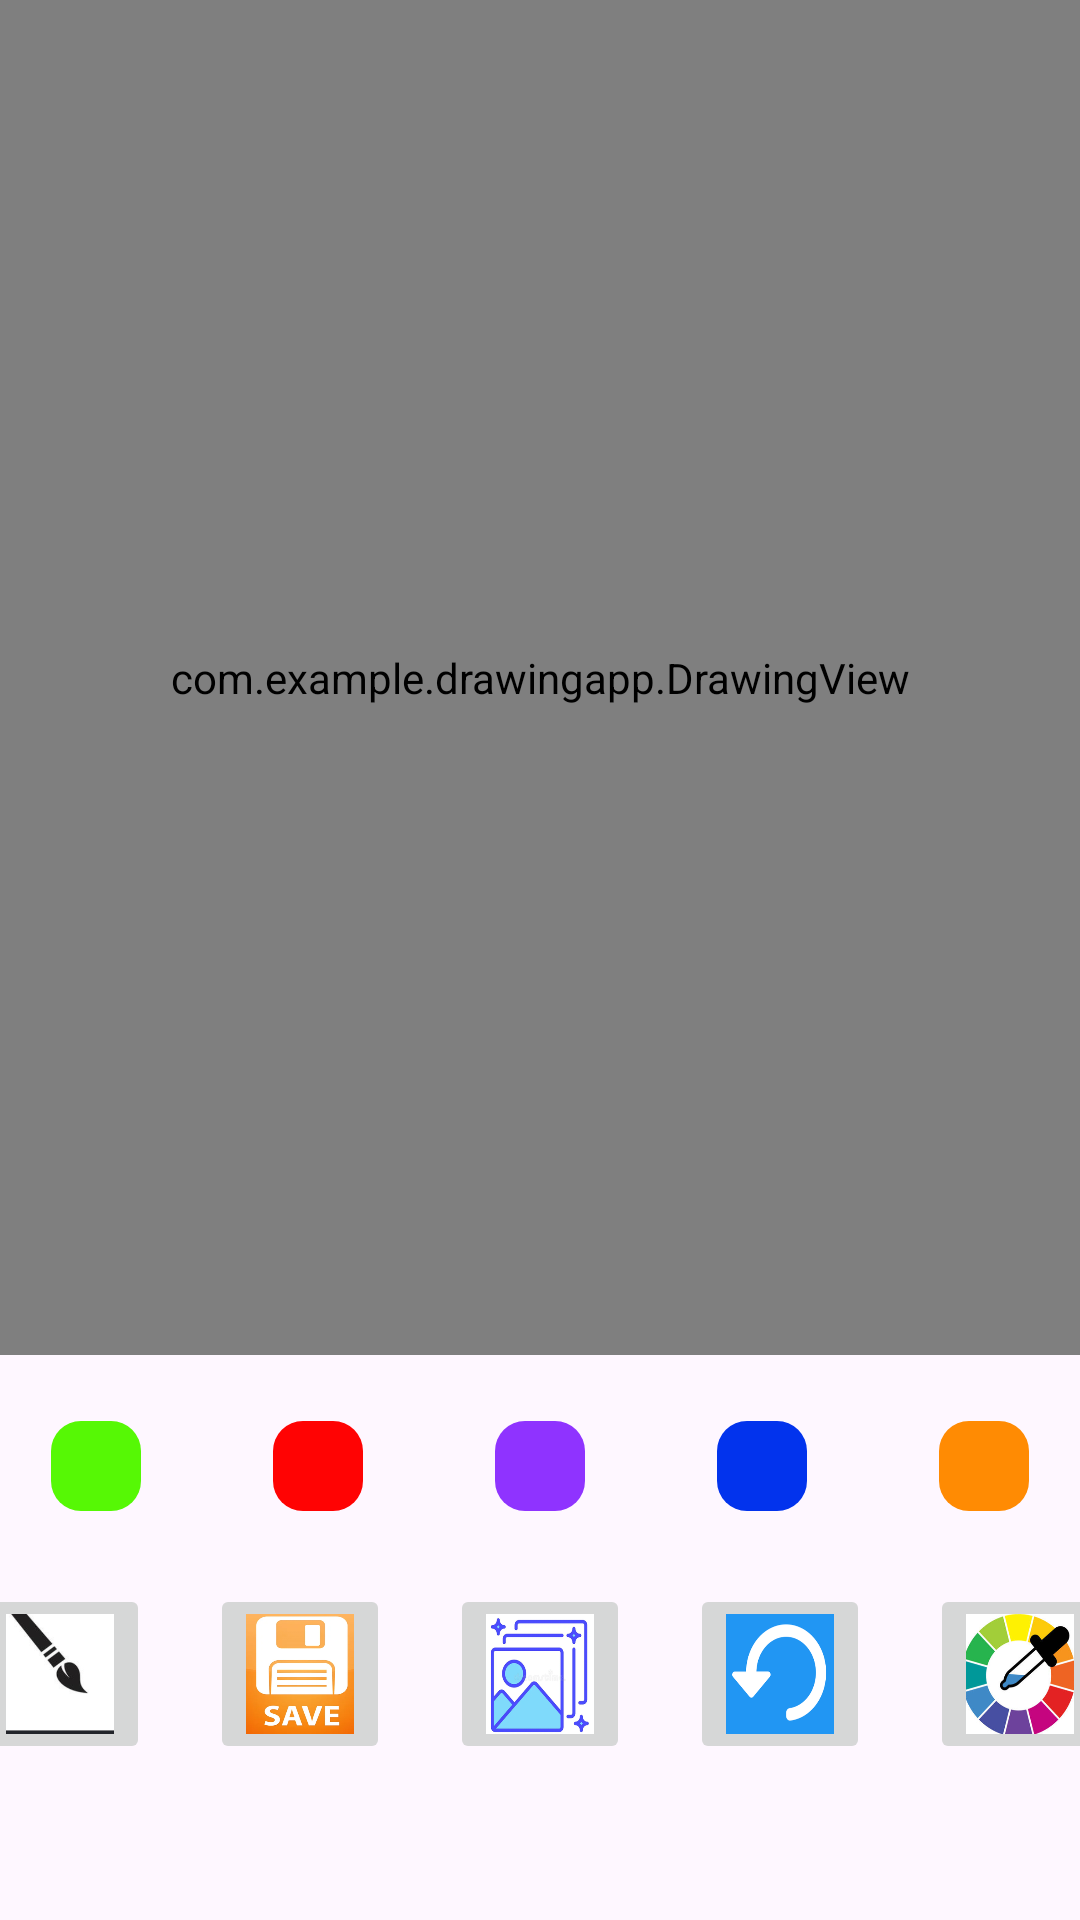

This screen was rendered from an Android layout file. Write that file and the resources it references.
<!-- AndroidManifest.xml: application theme Theme.DrawingApp -->
<!-- res/layout/activity_main.xml -->
<?xml version="1.0" encoding="utf-8"?>
<RelativeLayout xmlns:android="http://schemas.android.com/apk/res/android"
    xmlns:app="http://schemas.android.com/apk/res-auto"
    xmlns:tools="http://schemas.android.com/tools"
    android:layout_width="match_parent"
    android:layout_height="match_parent"
    tools:context=".MainActivity">


    <androidx.constraintlayout.widget.ConstraintLayout
        android:id="@+id/constraint_l1"
        android:layout_width="match_parent"
        android:layout_height="match_parent"
        android:orientation="vertical"
        android:layout_above="@+id/linear_l2">

        <ImageView
            android:id="@+id/gallery_image"
            android:layout_height="match_parent"
            android:layout_width="match_parent"
            android:contentDescription="@string/gallery"/>

        <com.example.drawingapp.DrawingView
            android:id="@+id/drawing_view"
            android:layout_width="match_parent"
            android:layout_height="match_parent"
            android:background="#FFFFFF"/>

    </androidx.constraintlayout.widget.ConstraintLayout>

    <androidx.appcompat.widget.LinearLayoutCompat
        android:id="@+id/linear_l2"
        android:layout_width="match_parent"
        android:layout_height="wrap_content"
        android:layout_above="@+id/linear_l3"
        android:layout_marginBottom="-8dp"
        android:gravity="center"
        android:orientation="horizontal">

        <ImageButton
            android:id="@+id/green_button"
            android:layout_width="30dp"
            android:layout_height="30dp"
            android:layout_margin="22dp"
            android:background="@drawable/green_bg"
            app:layout_constraintBottom_toBottomOf="parent"
            app:layout_constraintEnd_toStartOf="@+id/blue_button"
            app:layout_constraintStart_toStartOf="@+id/red_button" />

        <ImageButton
            android:id="@+id/red_button"
            android:layout_width="30dp"
            android:layout_height="30dp"
            android:layout_margin="22dp"
            android:background="@drawable/red_bg"
            app:layout_constraintBottom_toBottomOf="parent"
            app:layout_constraintEnd_toStartOf="@+id/blue_button"
            app:layout_constraintStart_toStartOf="@+id/red_button" />

        <ImageButton
            android:id="@+id/purple_button"
            android:layout_width="30dp"
            android:layout_height="30dp"
            android:layout_margin="22dp"
            android:background="@drawable/purple_bg"
            app:layout_constraintBottom_toBottomOf="parent"
            app:layout_constraintEnd_toStartOf="@+id/blue_button"
            app:layout_constraintStart_toStartOf="@+id/red_button" />

        <ImageButton
            android:id="@+id/blue_button"
            android:layout_width="30dp"
            android:layout_height="30dp"
            android:layout_margin="22dp"
            android:background="@drawable/blue_bg"
            app:layout_constraintBottom_toBottomOf="parent"
            app:layout_constraintEnd_toStartOf="@+id/orange_button"
            app:layout_constraintStart_toStartOf="@+id/green_button" />

        <ImageButton
            android:id="@+id/orange_button"
            android:layout_width="30dp"
            android:layout_height="30dp"
            android:layout_margin="22dp"
            android:background="@drawable/orange_bg"
            app:layout_constraintBottom_toBottomOf="parent"
            app:layout_constraintStart_toStartOf="@+id/blue_button" />

    </androidx.appcompat.widget.LinearLayoutCompat>

    <androidx.appcompat.widget.LinearLayoutCompat
        android:id="@+id/linear_l3"
        android:layout_width="wrap_content"
        android:layout_height="wrap_content"
        android:layout_alignParentBottom="true"
        android:layout_marginBottom="42dp"
        android:gravity="center"
        android:orientation="horizontal">


        <ImageButton
            android:id="@+id/brush_button"
            android:layout_width="60dp"
            android:layout_height="60dp"
            android:layout_margin="10dp"
            android:contentDescription="@string/brush"
            android:scaleType="fitXY"
            app:srcCompat="@drawable/pop" />

        <ImageButton
            android:id="@+id/save_button"
            android:layout_width="60dp"
            android:layout_height="60dp"
            android:layout_margin="10dp"
            android:contentDescription="@string/save"
            android:scaleType="fitXY"
            app:srcCompat="@drawable/save" />

        <ImageButton
            android:id="@+id/gallery_button"
            android:layout_width="60dp"
            android:layout_height="60dp"
            android:layout_margin="10dp"
            android:contentDescription="@string/gallery"
            android:scaleType="fitXY"
            app:srcCompat="@drawable/gallery" />

        <ImageButton
            android:id="@+id/undo_button"
            android:layout_width="60dp"
            android:layout_height="60dp"
            android:layout_margin="10dp"
            android:contentDescription="@string/undo"
            android:scaleType="fitXY"
            app:srcCompat="@drawable/undo" />

        <ImageButton
            android:id="@+id/color_picker_button"
            android:layout_width="60dp"
            android:layout_height="60dp"
            android:layout_margin="10dp"
            android:contentDescription="@string/color_picker"
            android:scaleType="fitXY"
            app:srcCompat="@drawable/color_picker" />

    </androidx.appcompat.widget.LinearLayoutCompat>

    


</RelativeLayout>
<!-- resources referenced by this layout -->
<resources>
  <!-- drawable blue_bg (drawable) -->
  <?xml version="1.0" encoding="utf-8"?>
  <selector xmlns:android="http://schemas.android.com/apk/res/android">
  
      <item android:state_focused="true" android:state_pressed="true">
          <shape android:shape="rectangle">
              <solid android:color="#12225F" />
              <corners android:radius="10dp" />
          </shape>
      </item>
      <item android:state_focused="false" android:state_pressed="true">
          <shape android:shape="rectangle">
              <solid android:color="#0C1D5B" />
              <corners android:radius="10dp" />
          </shape>
      </item>
      <item android:state_focused="false" android:state_pressed="false">
          <shape android:shape="rectangle">
              <solid android:color="#0233ED" />
              <corners android:radius="10dp" />
          </shape>
      </item>
  </selector> 
  <!-- drawable green_bg (drawable) -->
  <?xml version="1.0" encoding="utf-8"?>
  <selector xmlns:android="http://schemas.android.com/apk/res/android">
  
      <item android:state_focused="true" android:state_pressed="true">
          <shape android:shape="rectangle">
              <solid android:color="#1E590E" />
              <corners android:radius="10dp" />
          </shape>
      </item>
      <item android:state_focused="false" android:state_pressed="true">
          <shape android:shape="rectangle">
              <solid android:color="#265006" />
              <corners android:radius="10dp" />
          </shape>
      </item>
      <item android:state_focused="false" android:state_pressed="false">
          <shape android:shape="rectangle">
              <solid android:color="#56F805" />
              <corners android:radius="10dp" />
          </shape>
      </item>
  </selector> 
  <!-- drawable purple_bg (drawable) -->
  <?xml version="1.0" encoding="utf-8"?>
  <selector xmlns:android="http://schemas.android.com/apk/res/android">
  
      <item android:state_focused="true" android:state_pressed="true">
          <shape android:shape="rectangle">
              <solid android:color="#410A7C" />
              <corners android:radius="10dp" />
          </shape>
      </item>
      <item android:state_focused="false" android:state_pressed="true">
          <shape android:shape="rectangle">
              <solid android:color="#2C0950" />
              <corners android:radius="10dp" />
          </shape>
      </item>
      <item android:state_focused="false" android:state_pressed="false">
          <shape android:shape="rectangle">
              <solid android:color="#8F33FF" />
              <corners android:radius="10dp" />
          </shape>
      </item>
  </selector> 
  <!-- drawable red_bg (drawable) -->
  <?xml version="1.0" encoding="utf-8"?>
  <selector xmlns:android="http://schemas.android.com/apk/res/android">
  
      <item android:state_focused="true" android:state_pressed="true">
          <shape android:shape="rectangle">
              <solid android:color="#7E0505" />
              <corners android:radius="10dp" />
          </shape>
      </item>
      <item android:state_focused="false" android:state_pressed="true">
          <shape android:shape="rectangle">
              <solid android:color="#730303" />
              <corners android:radius="10dp" />
          </shape>
      </item>
      <item android:state_focused="false" android:state_pressed="false">
          <shape android:shape="rectangle">
              <solid android:color="#FF0303" />
              <corners android:radius="10dp" />
          </shape>
      </item>
  </selector> 
  <string name="brush">Brush</string>
  <string name="color_picker">Color picker</string>
  <string name="gallery">Open gallery</string>
  <string name="save">Save drawing</string>
  <string name="undo">Undo</string>
  <style name="Theme.DrawingApp" parent="Base.Theme.DrawingApp" />
  <style name="Base.Theme.DrawingApp" parent="Theme.Material3.DayNight.NoActionBar">
          
          
      </style>
</resources>
